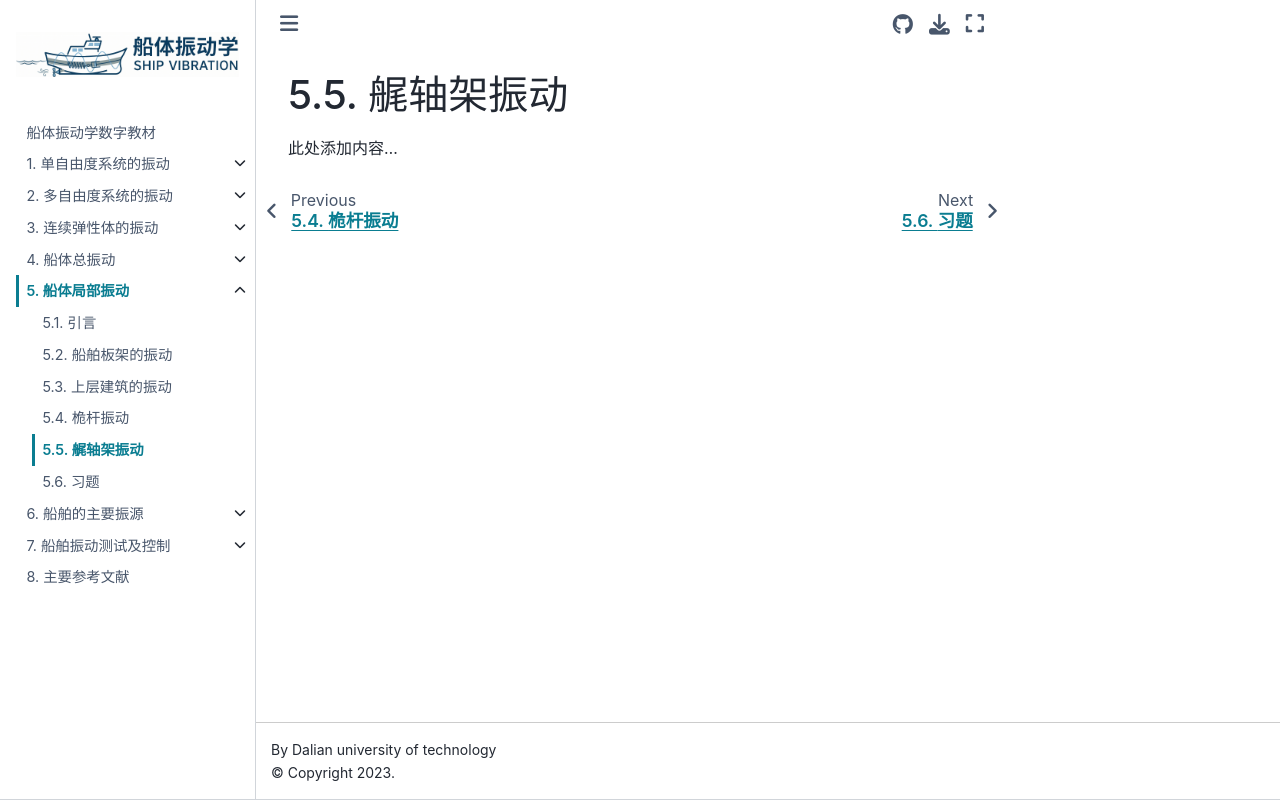

repository: Del-City/vibration_mechanics_book · page: ch05/5.5.html · generator: jekyll

# 艉轴架振动

此处添加内容...
